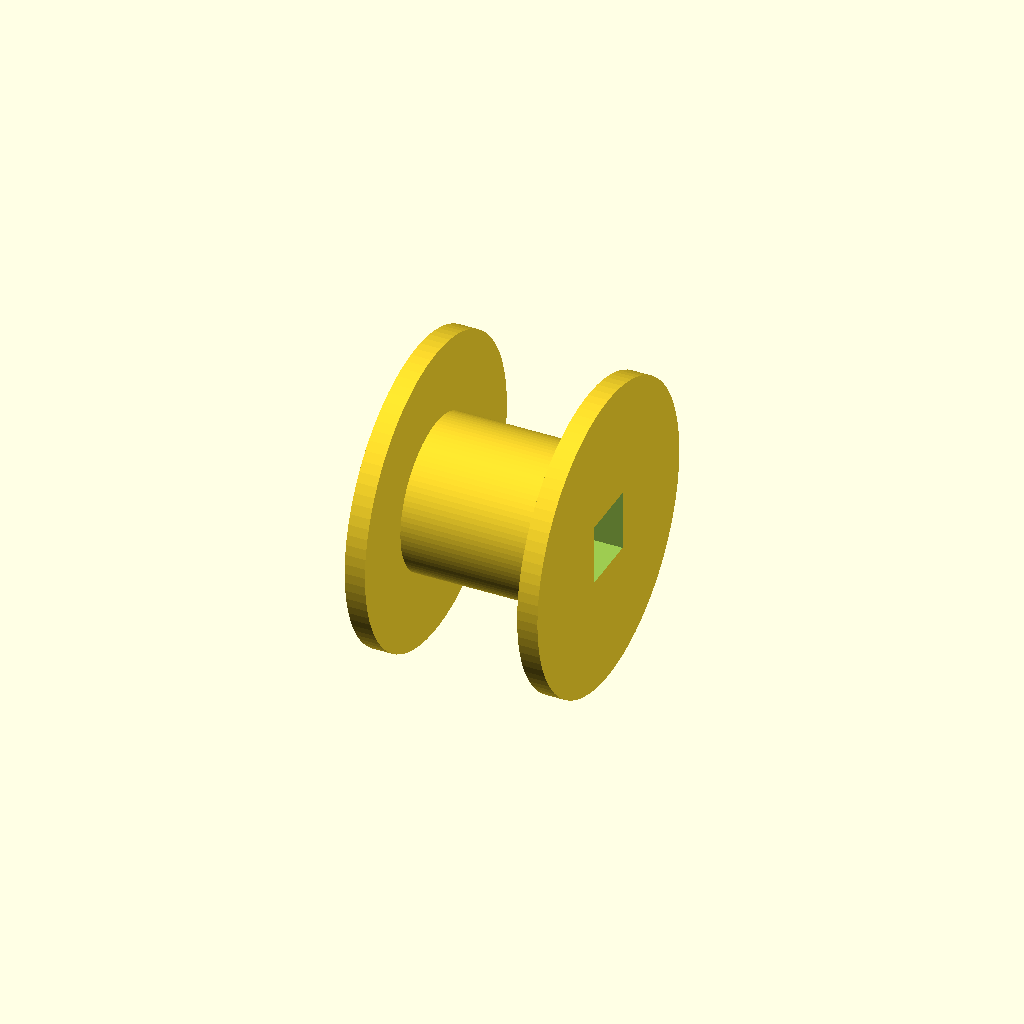
Cell 1: the model at its default parameters.
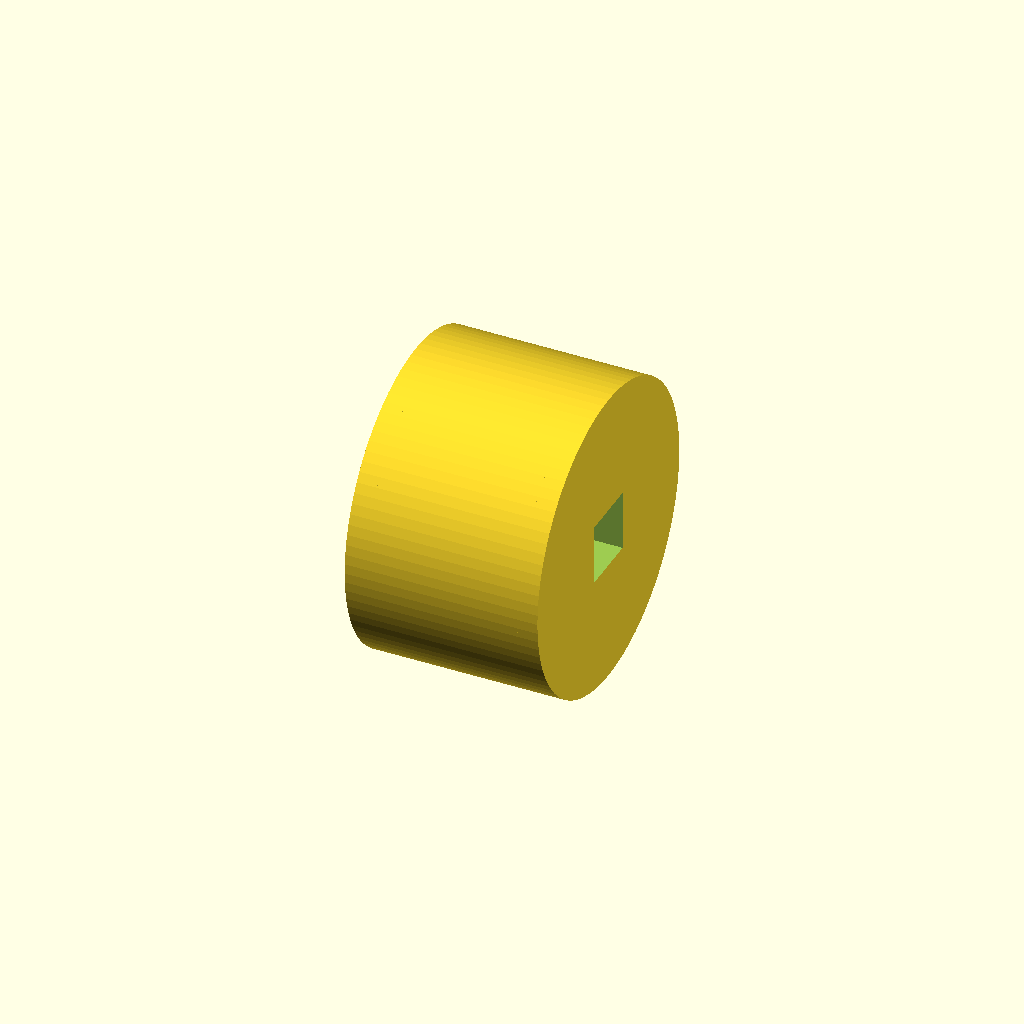
Cell 2: the same model with barrel_radius = 30.
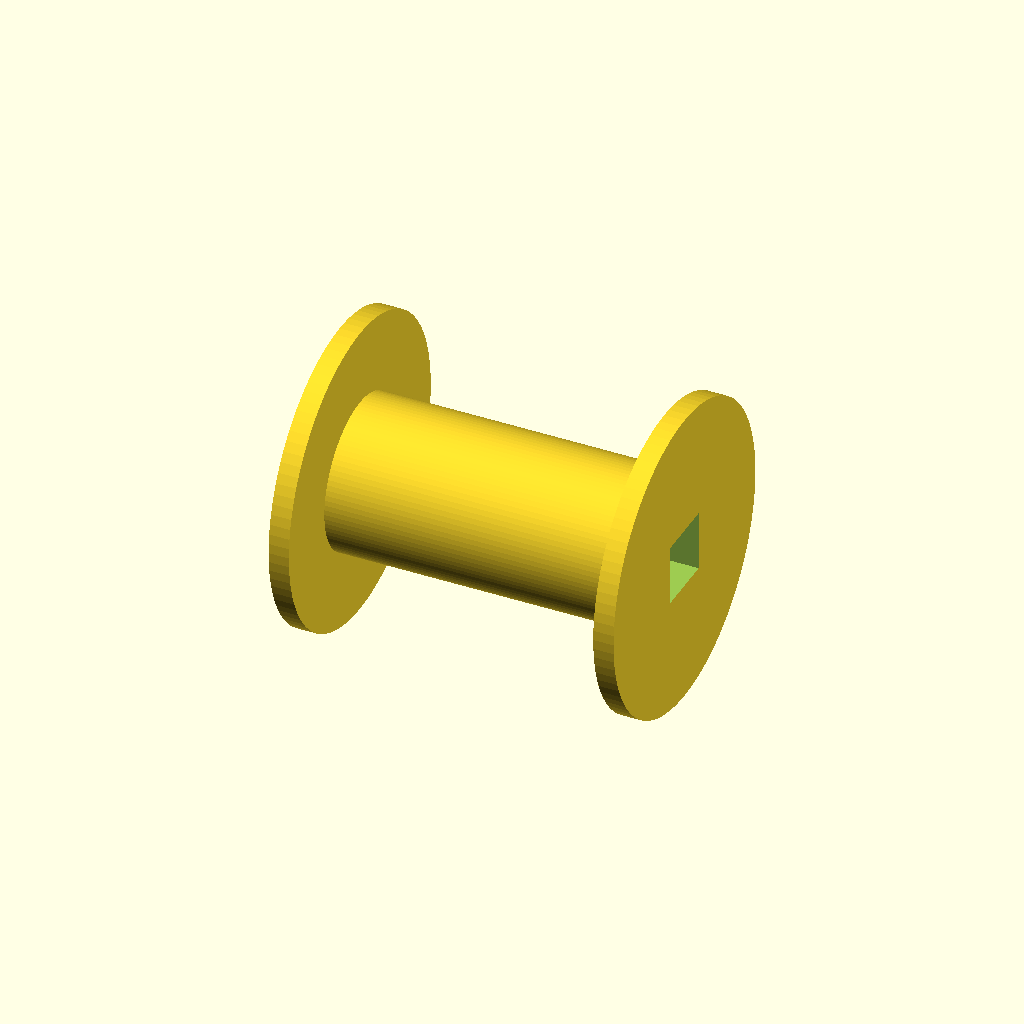
Cell 3: barrel_length = 60 (everything else at default).
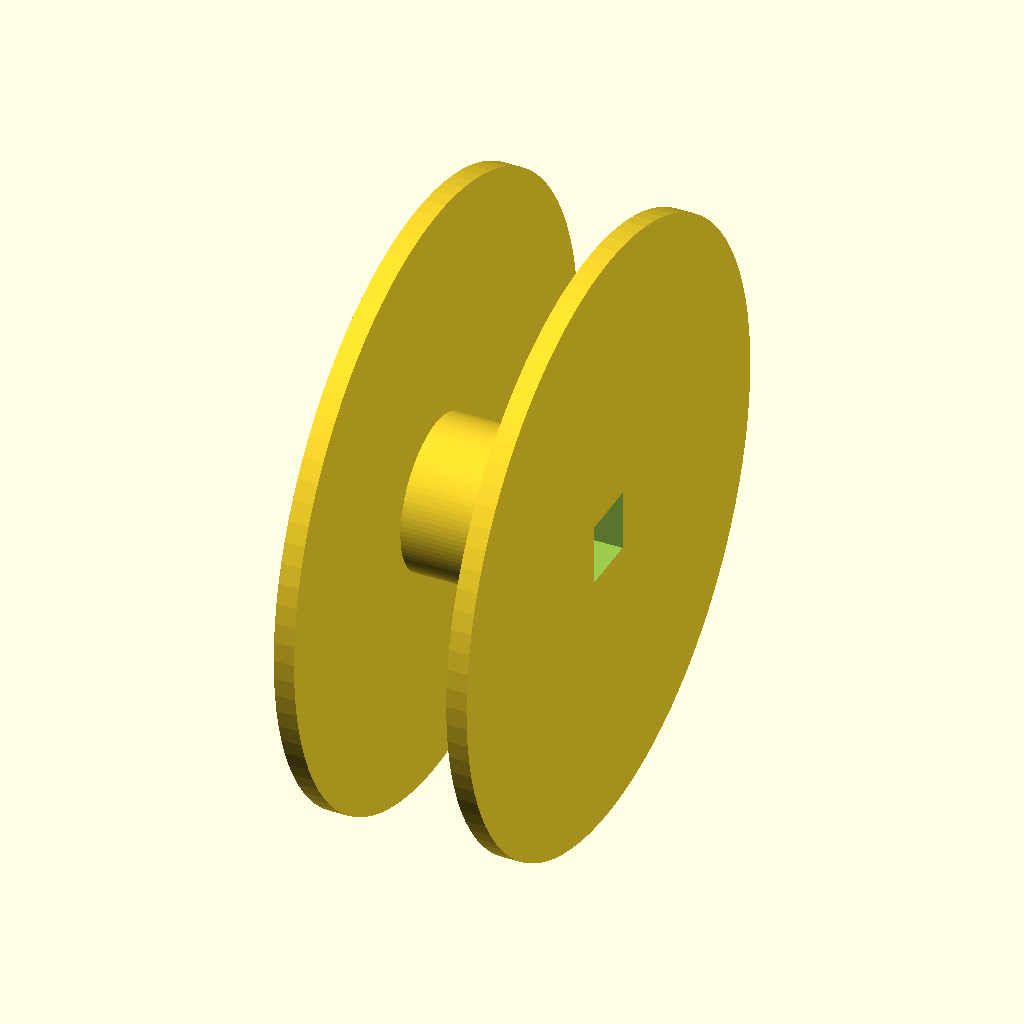
Cell 4: the same model with flange_radius = 60.
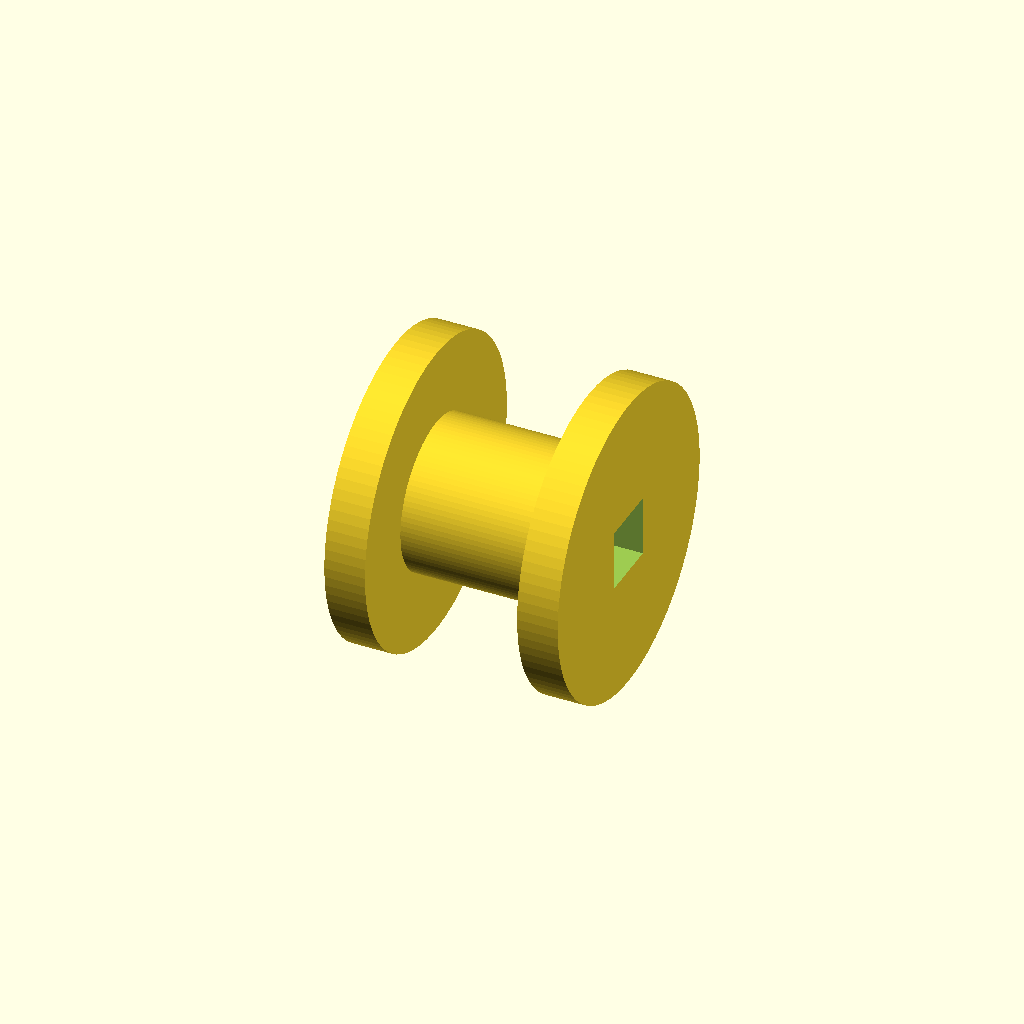
Cell 5: flange_thickness = 8 (everything else at default).
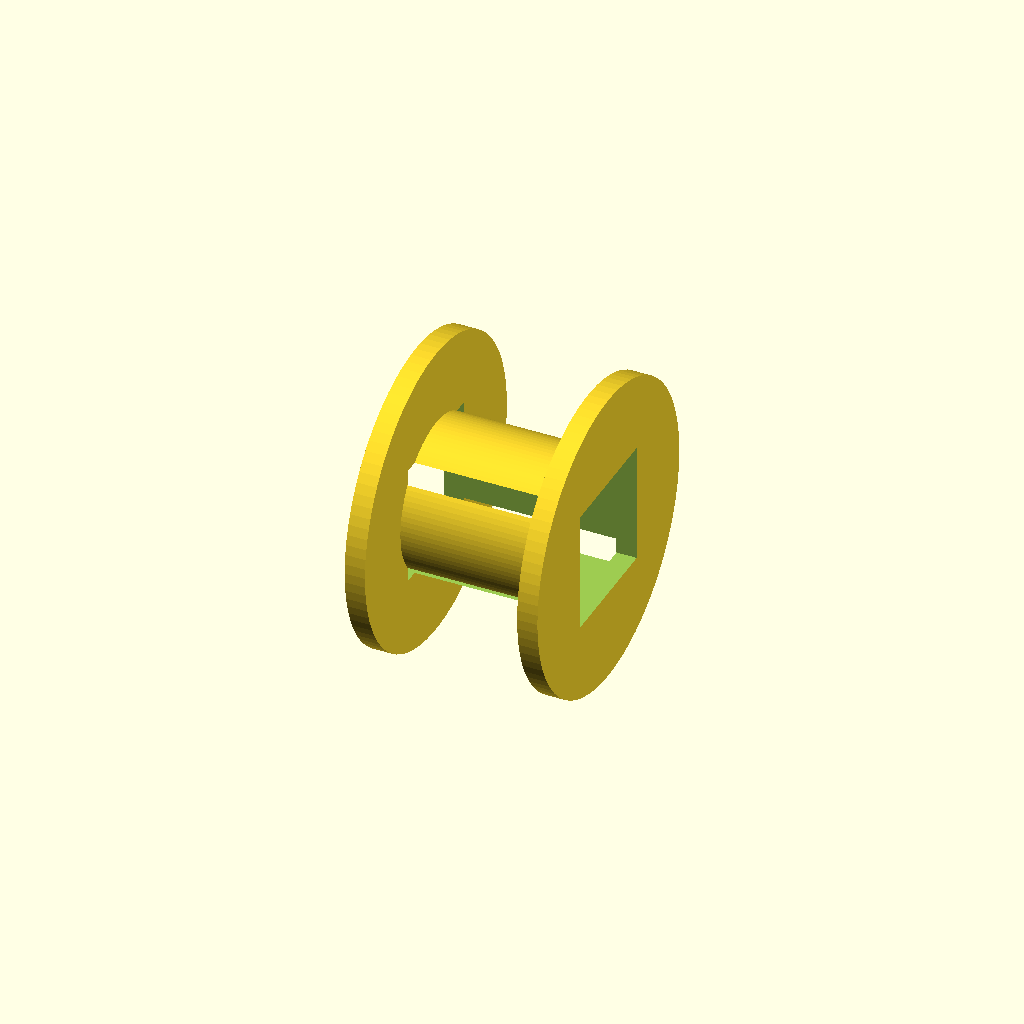
Cell 6: the same model with square_bore = 24.
One fixed orthographic camera (rotation 55°, 0°, 25°; colour scheme Cornfield) for every cell.
Source of the model, src/assets/scad/spool.scad:
barrel_radius = 15;
barrel_length = 30;
flange_radius = 30;
flange_thickness = 4;
square_bore = 12;

module spool() {
  difference() {
    union() {
      // barrel along Z; outer rotate([0,90,0]) will convert the whole module to X-axis
      cylinder(h = barrel_length, r = barrel_radius, center = true, $fn = 96);

      // flanges also along Z, translated along Z so they land at x = ±17 after the outer rotation
      for (offset = [
        -(barrel_length + flange_thickness) / 2,
        (barrel_length + flange_thickness) / 2,
      ]) {
        translate([0, 0, offset])
          cylinder(h = flange_thickness, r = flange_radius, center = true, $fn = 96);
      }
    }

    // bore along Z (long axis); outer rotation converts it to align with the barrel
    cube([square_bore, square_bore, barrel_length + flange_thickness * 2 + 2], center = true);
  }
}

rotate([0, 90, 0]) spool();
Parameter table extracted from the source (name, type, default, range or options):
barrel_radius: number, default 15
barrel_length: number, default 30
flange_radius: number, default 30
flange_thickness: number, default 4
square_bore: number, default 12
